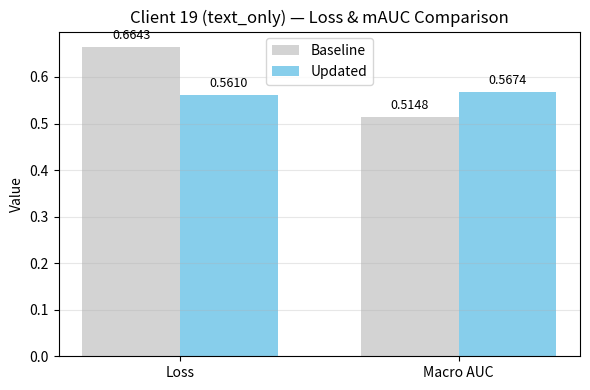

This chart was generated by the following Python code:
import matplotlib.pyplot as plt
import numpy as np

# # Client 17 데이터 (예시)
# client_id = 17
# mode = "image_only"
# baseline_loss = 0.7029
# updated_loss  = 0.4248
# baseline_auc  = 0.4991
# updated_auc   = 0.5573

# Client 19 데이터
client_id = 19
mode = "text_only"
baseline_loss = 0.6643
updated_loss  = 0.5610
baseline_auc  = 0.5148
updated_auc   = 0.5674

# 그래프용 데이터 구성
metrics = ["Loss", "Macro AUC"]
baseline_vals = [baseline_loss, baseline_auc]
updated_vals  = [updated_loss, updated_auc]

x = np.arange(len(metrics))
width = 0.35

plt.figure(figsize=(6, 4))
bars1 = plt.bar(x - width/2, baseline_vals, width, label='Baseline', color='lightgray')
bars2 = plt.bar(x + width/2, updated_vals,  width, label='Updated', color='skyblue')

plt.title(f"Client {client_id} ({mode}) — Loss & mAUC Comparison")
plt.xticks(x, metrics)
plt.ylabel("Value")
plt.grid(alpha=0.3, axis='y')
plt.legend()

# 막대 위에 값 표시
for bars in [bars1, bars2]:
    for b in bars:
        plt.text(b.get_x() + b.get_width()/2, b.get_height() + 0.01,
                 f"{b.get_height():.4f}", ha='center', va='bottom', fontsize=9)

plt.tight_layout()
plt.show()
